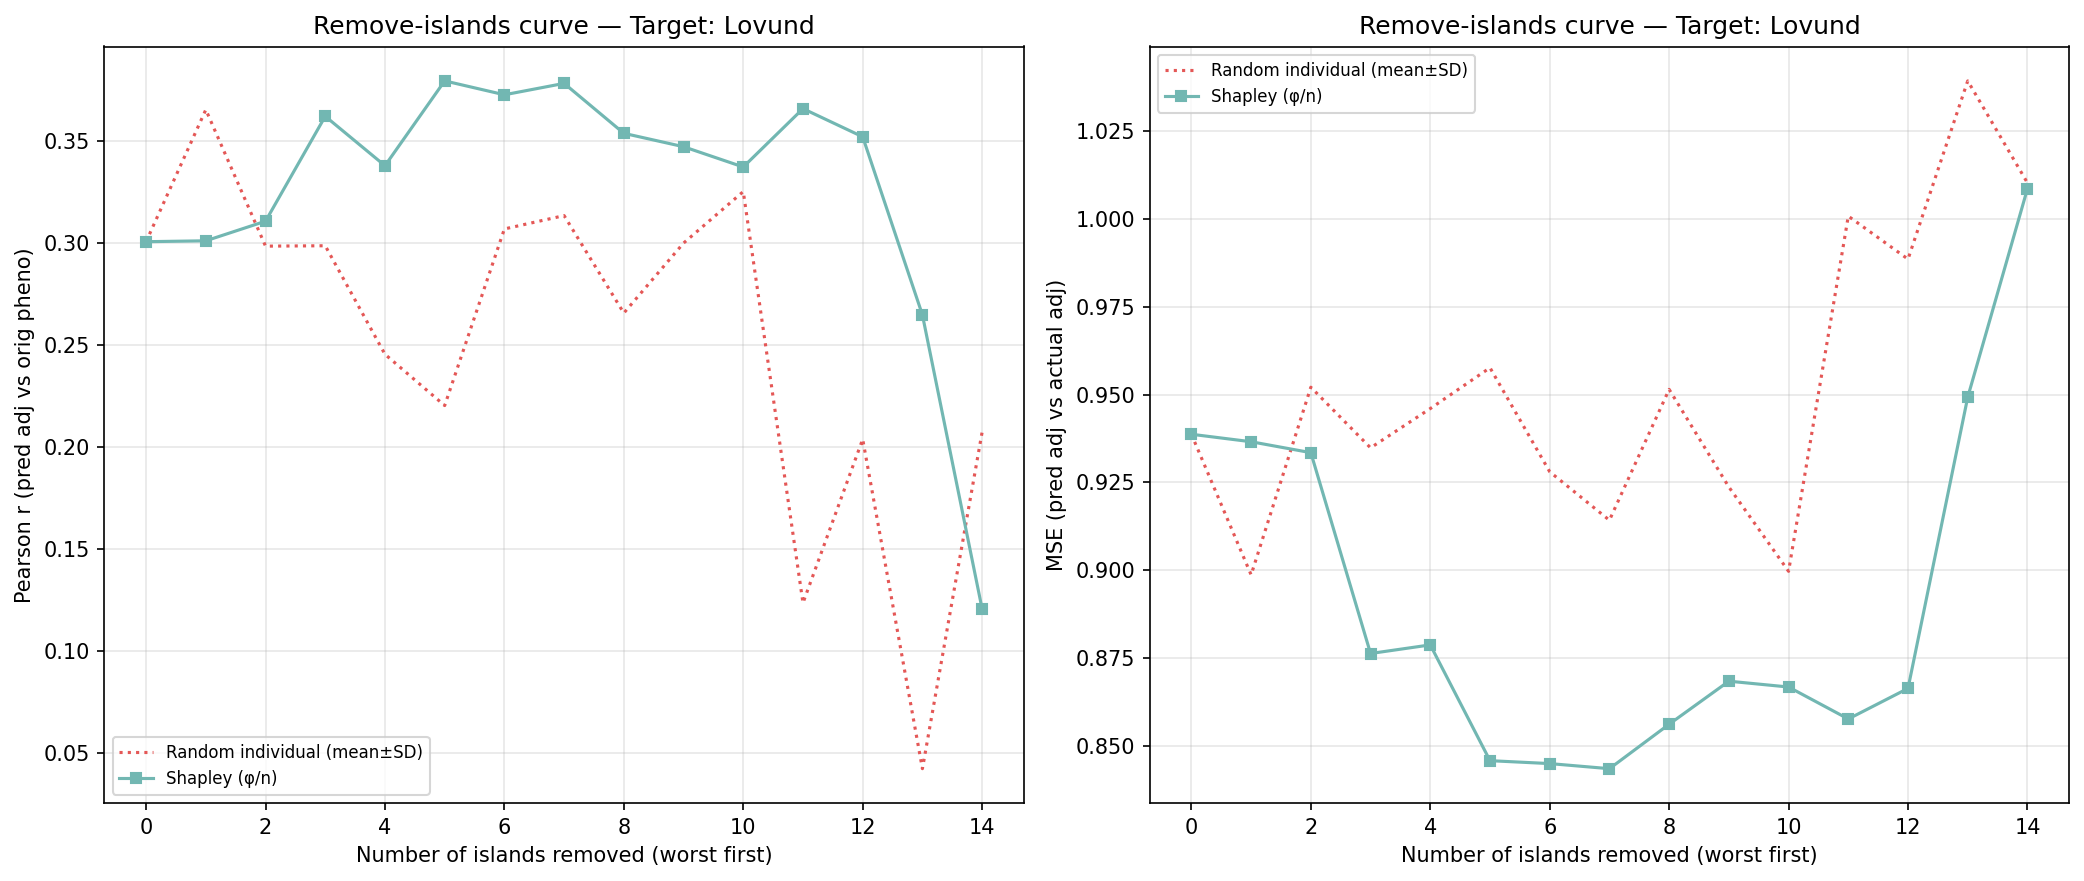

The table this chart was drawn from, first rows:
n_removed, n_islands_remaining, n_individuals_remaining, corr_eval, mse_adj, method, order_seed, n_islands, n_individuals, target_island
14, 1, 194, 0.1205, 1.009, shapley_mean, -1, 1, 194, 8
13, 2, 360, 0.2646, 0.9493, shapley_mean, -1, 2, 360, 8
12, 3, 652, 0.3519, 0.8664, shapley_mean, -1, 3, 652, 8
11, 4, 1235, 0.3657, 0.8577, shapley_mean, -1, 4, 1235, 8
10, 5, 1591, 0.3371, 0.8668, shapley_mean, -1, 5, 1591, 8
9, 6, 2149, 0.347, 0.8684, shapley_mean, -1, 6, 2149, 8
8, 7, 2546, 0.3536, 0.8562, shapley_mean, -1, 7, 2546, 8
7, 8, 3624, 0.3781, 0.8435, shapley_mean, -1, 8, 3624, 8
6, 9, 3826, 0.3725, 0.845, shapley_mean, -1, 9, 3826, 8
5, 10, 3945, 0.3793, 0.8458, shapley_mean, -1, 10, 3945, 8
4, 11, 4431, 0.3377, 0.8788, shapley_mean, -1, 11, 4431, 8
3, 12, 5015, 0.3619, 0.8763, shapley_mean, -1, 12, 5015, 8
2, 13, 5274, 0.3105, 0.9335, shapley_mean, -1, 13, 5274, 8
1, 14, 5366, 0.3009, 0.9366, shapley_mean, -1, 14, 5366, 8
0, 15, 5539, 0.3005, 0.9387, shapley_mean, -1, 15, 5539, 8
14, 1, 194, 0.2072, 1.01, random_individual, 0, 1, 194, 8
13, 2, 360, 0.04226, 1.039, random_individual, 0, 2, 360, 8
12, 3, 652, 0.2037, 0.9885, random_individual, 0, 3, 652, 8
11, 4, 1235, 0.1235, 1.001, random_individual, 0, 4, 1235, 8
10, 5, 1591, 0.325, 0.8997, random_individual, 0, 5, 1591, 8
9, 6, 2149, 0.2998, 0.9237, random_individual, 0, 6, 2149, 8
8, 7, 2546, 0.2655, 0.9515, random_individual, 0, 7, 2546, 8
7, 8, 3624, 0.3133, 0.9142, random_individual, 0, 8, 3624, 8
6, 9, 3826, 0.3067, 0.928, random_individual, 0, 9, 3826, 8
5, 10, 3945, 0.2202, 0.9576, random_individual, 0, 10, 3945, 8
4, 11, 4431, 0.2453, 0.946, random_individual, 0, 11, 4431, 8
3, 12, 5015, 0.2985, 0.9348, random_individual, 0, 12, 5015, 8
2, 13, 5274, 0.2983, 0.9521, random_individual, 0, 13, 5274, 8
1, 14, 5366, 0.3652, 0.8987, random_individual, 0, 14, 5366, 8
0, 15, 5539, 0.3005, 0.9387, random_individual, 0, 15, 5539, 8
